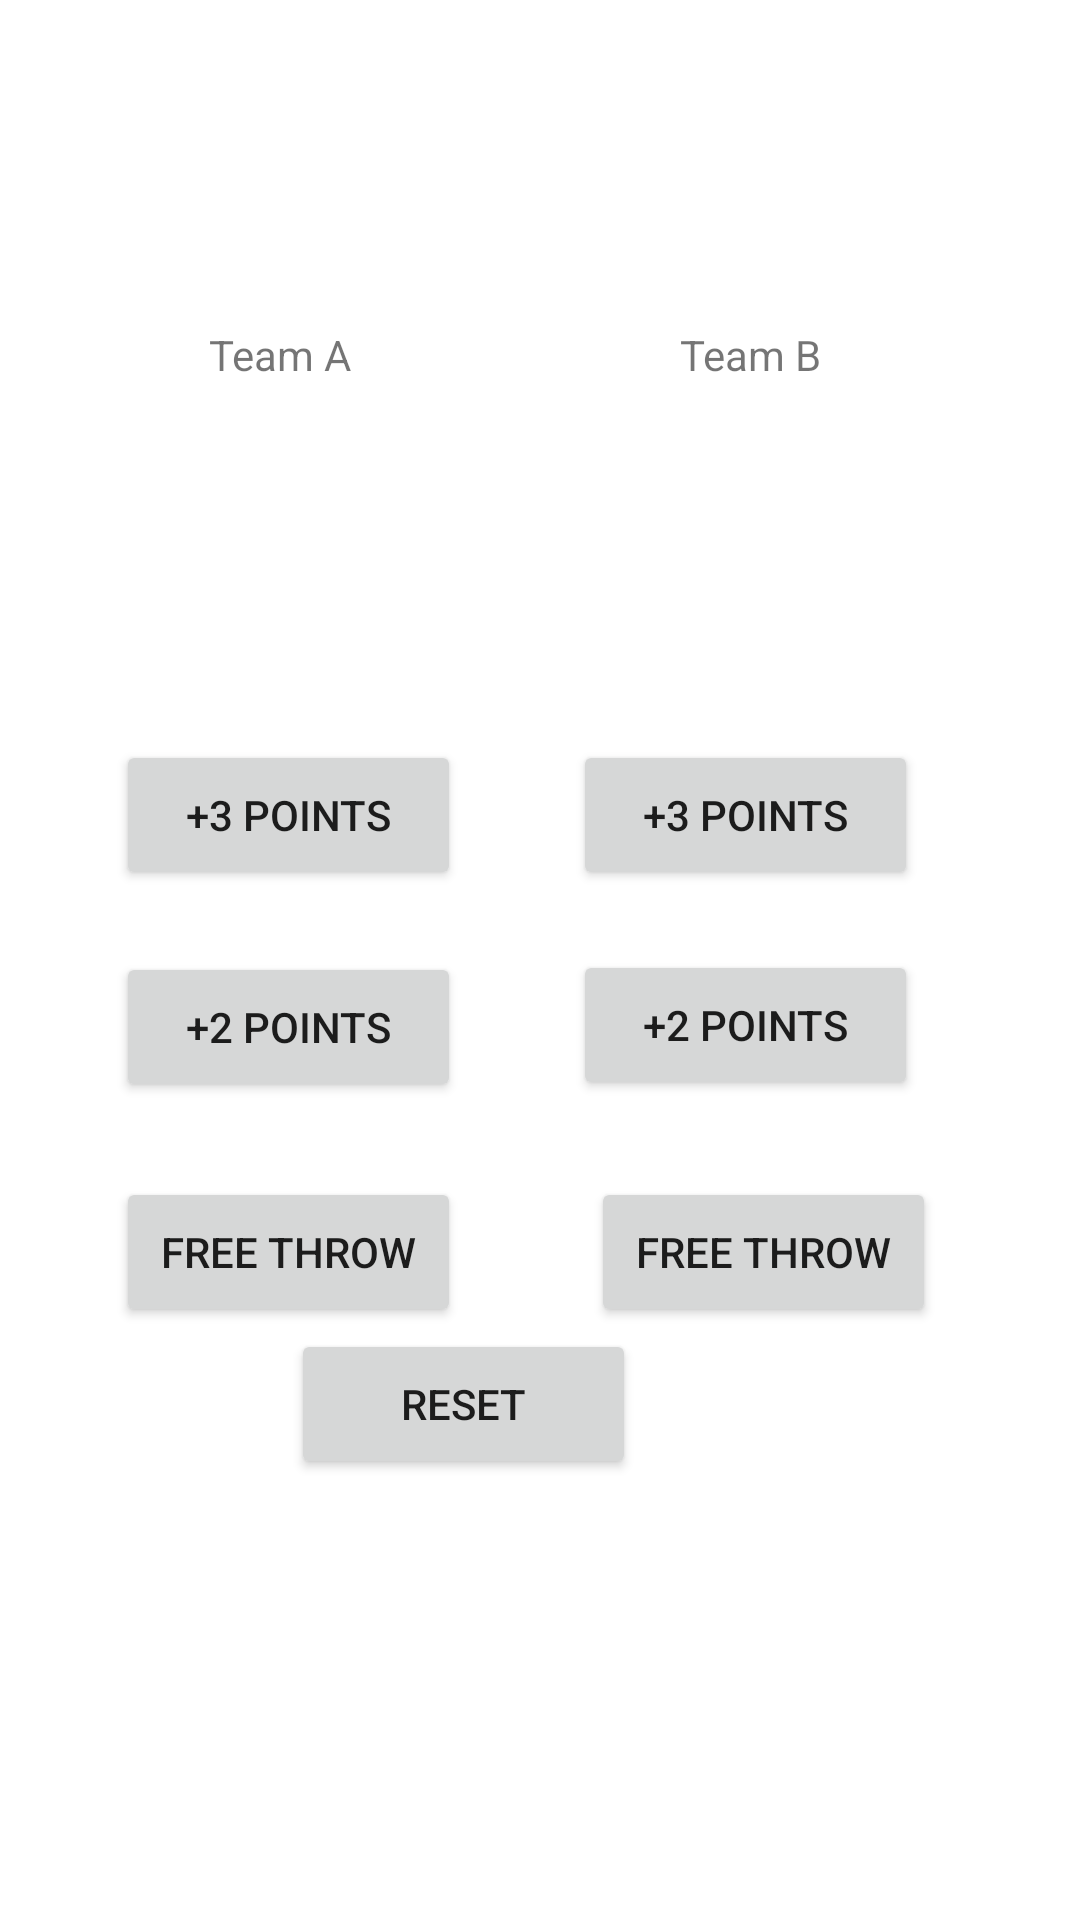

Write the Android layout XML for this screen, with the resource values it uses.
<!-- AndroidManifest.xml: application theme Theme.MobileP1 -->
<!-- res/layout/activity_main.xml -->
<?xml version="1.0" encoding="utf-8"?>
<androidx.constraintlayout.widget.ConstraintLayout xmlns:android="http://schemas.android.com/apk/res/android"
    xmlns:app="http://schemas.android.com/apk/res-auto"
    xmlns:tools="http://schemas.android.com/tools"
    android:layout_width="match_parent"
    android:layout_height="match_parent"
    tools:context=".MainActivity">

    <TextView
        android:layout_width="wrap_content"
        android:layout_height="wrap_content"
        android:text="@string/TeamA"
        app:layout_constraintBottom_toBottomOf="parent"
        app:layout_constraintHorizontal_bias="0.223"
        app:layout_constraintLeft_toLeftOf="parent"
        app:layout_constraintRight_toRightOf="parent"
        app:layout_constraintTop_toTopOf="parent"
        app:layout_constraintVertical_bias="0.175"
        tools:text="Team A" />

    <TextView
        android:layout_width="wrap_content"
        android:layout_height="wrap_content"
        android:text="@string/TeamB"
        app:layout_constraintBottom_toBottomOf="parent"
        app:layout_constraintHorizontal_bias="0.724"
        app:layout_constraintLeft_toLeftOf="parent"
        app:layout_constraintRight_toRightOf="parent"
        app:layout_constraintTop_toTopOf="parent"
        app:layout_constraintVertical_bias="0.175"
        tools:text="Team B" />

    <LinearLayout
        android:id="@+id/linearLayout"
        android:layout_width="wrap_content"
        android:layout_height="wrap_content"
        app:layout_constraintBottom_toBottomOf="parent"
        app:layout_constraintHorizontal_bias="0.724"
        app:layout_constraintLeft_toLeftOf="parent"
        app:layout_constraintRight_toRightOf="parent"
        app:layout_constraintTop_toTopOf="parent"
        app:layout_constraintVertical_bias="0.175"
        android:orientation="horizontal" />

    <Button
        android:id="@+id/three1_button"
        android:layout_width="115dp"
        android:layout_height="50dp"
        android:orientation="horizontal"
        android:text="@string/three1_button"
        app:layout_constraintBottom_toBottomOf="parent"
        app:layout_constraintHorizontal_bias="0.158"
        app:layout_constraintLeft_toLeftOf="parent"
        app:layout_constraintRight_toRightOf="parent"
        app:layout_constraintTop_toTopOf="parent"
        app:layout_constraintVertical_bias="0.418" />

    <Button
        android:id="@+id/two1_button"
        android:layout_width="115dp"
        android:layout_height="50dp"
        android:orientation="horizontal"
        android:text="@string/two1_button"
        app:layout_constraintBottom_toBottomOf="parent"
        app:layout_constraintHorizontal_bias="0.158"
        app:layout_constraintLeft_toLeftOf="parent"
        app:layout_constraintRight_toRightOf="parent"
        app:layout_constraintTop_toTopOf="parent"
        app:layout_constraintVertical_bias="0.538" />

    <Button
        android:id="@+id/free1_button"
        android:layout_width="115dp"
        android:layout_height="50dp"
        android:orientation="horizontal"
        android:text="@string/free1_button"
        app:layout_constraintBottom_toBottomOf="parent"
        app:layout_constraintHorizontal_bias="0.158"
        app:layout_constraintLeft_toLeftOf="parent"
        app:layout_constraintRight_toRightOf="parent"
        app:layout_constraintTop_toTopOf="parent"
        app:layout_constraintVertical_bias="0.665" />

    <Button
        android:id="@+id/three2_button"
        android:layout_width="115dp"
        android:layout_height="50dp"
        android:orientation="horizontal"
        android:text="@string/three2_button"
        app:layout_constraintBottom_toBottomOf="parent"
        app:layout_constraintHorizontal_bias="0.78"
        app:layout_constraintLeft_toLeftOf="parent"
        app:layout_constraintRight_toRightOf="parent"
        app:layout_constraintTop_toTopOf="parent"
        app:layout_constraintVertical_bias="0.418" />

    <Button
        android:id="@+id/two2_button"
        android:layout_width="115dp"
        android:layout_height="50dp"
        android:orientation="horizontal"
        android:text="@string/two2_button"
        app:layout_constraintBottom_toBottomOf="parent"
        app:layout_constraintHorizontal_bias="0.78"
        app:layout_constraintLeft_toLeftOf="parent"
        app:layout_constraintRight_toRightOf="parent"
        app:layout_constraintTop_toTopOf="parent"
        app:layout_constraintVertical_bias="0.537" />

    <Button
        android:id="@+id/free2_button"
        android:layout_width="115dp"
        android:layout_height="50dp"
        android:orientation="horizontal"
        android:text="@string/free2_button"
        app:layout_constraintBottom_toBottomOf="parent"
        app:layout_constraintHorizontal_bias="0.804"
        app:layout_constraintLeft_toLeftOf="parent"
        app:layout_constraintRight_toRightOf="parent"
        app:layout_constraintTop_toTopOf="parent"
        app:layout_constraintVertical_bias="0.665" />

    <Button
        android:id="@+id/reset_button"
        android:layout_width="115dp"
        android:layout_height="50dp"
        android:layout_marginEnd="148dp"
        android:orientation="horizontal"
        android:text="@string/reset_button"
        app:layout_constraintBottom_toBottomOf="parent"
        app:layout_constraintEnd_toEndOf="parent"
        app:layout_constraintHorizontal_bias="0.724"
        app:layout_constraintLeft_toLeftOf="parent"
        app:layout_constraintRight_toRightOf="parent"
        app:layout_constraintTop_toTopOf="parent"
        app:layout_constraintVertical_bias="0.751" />

</androidx.constraintlayout.widget.ConstraintLayout>
<!-- resources referenced by this layout -->
<resources>
  <string name="TeamA">Team A</string>
  <string name="TeamB">Team B</string>
  <string name="free1_button">Free Throw</string>
  <string name="free2_button">Free Throw</string>
  <string name="reset_button">Reset</string>
  <string name="three1_button">+3 Points</string>
  <string name="three2_button">+3 Points</string>
  <string name="two1_button">+2 Points</string>
  <string name="two2_button">+2 Points</string>
  <style name="Theme.MobileP1" parent="Theme.MaterialComponents.DayNight.DarkActionBar">
          
          <item name="colorPrimary">@color/purple_500</item>
          <item name="colorPrimaryVariant">@color/purple_700</item>
          <item name="colorOnPrimary">@color/white</item>
          
          <item name="colorSecondary">@color/teal_200</item>
          <item name="colorSecondaryVariant">@color/teal_700</item>
          <item name="colorOnSecondary">@color/black</item>
          
          <item name="android:statusBarColor" tools:targetApi="l">?attr/colorPrimaryVariant</item>
          
      </style>
  <!-- not gathered from this repository: default colours our renderer supplied (Android Studio template values) -->
  <color name="purple_500">#FF6200EE</color>
  <color name="purple_700">#FF3700B3</color>
  <color name="teal_200">#FF03DAC5</color>
  <color name="teal_700">#FF018786</color>
  <color name="black">#FF000000</color>
  <color name="white">#FFFFFFFF</color>
</resources>
